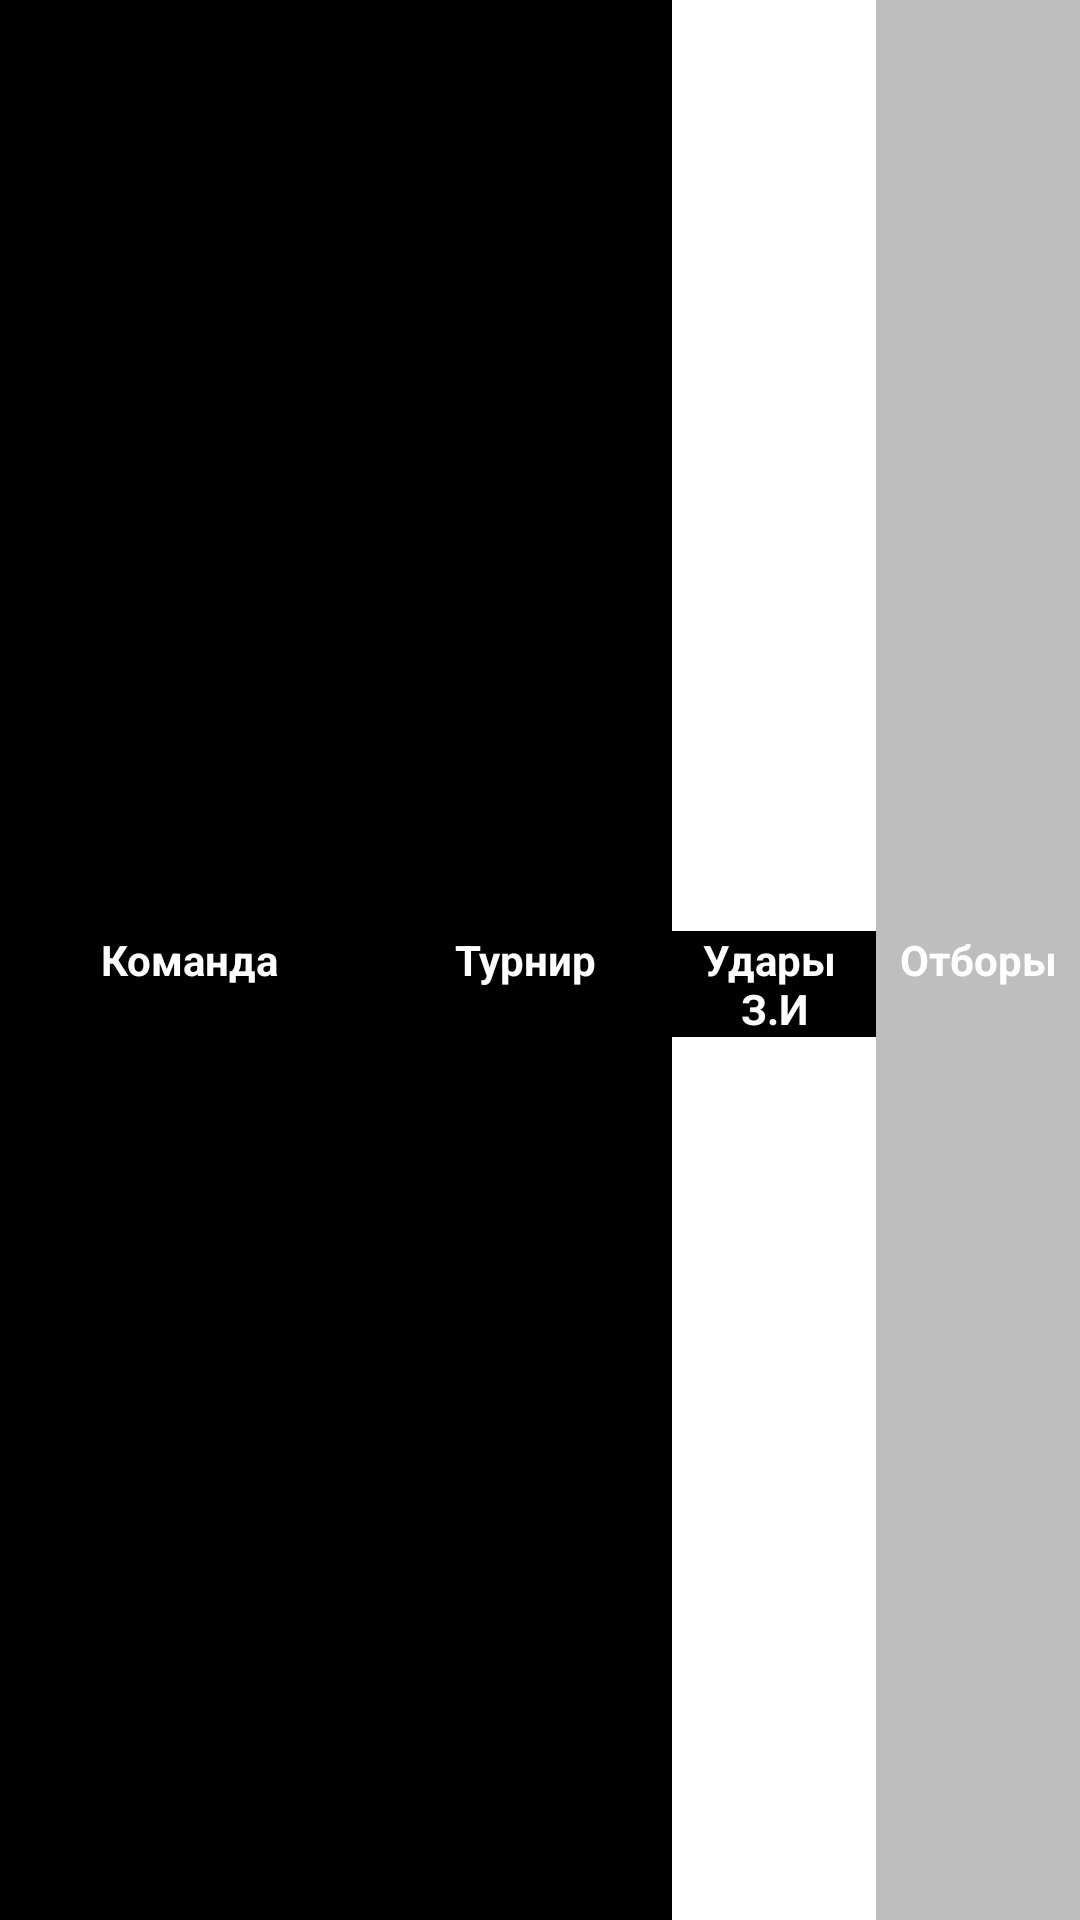

Android layout source for this screen:
<!-- AndroidManifest.xml: application theme Theme.1 -->
<!-- res/layout/deffence_title_item.xml -->
<?xml version="1.0" encoding="utf-8"?>
<androidx.appcompat.widget.LinearLayoutCompat xmlns:android="http://schemas.android.com/apk/res/android"
    xmlns:app="http://schemas.android.com/apk/res-auto"
    xmlns:tools="http://schemas.android.com/tools"
    android:layout_width="match_parent"
    android:layout_height="wrap_content">

    <TextView
        android:id="@+id/tv_command_title_defence"
        android:layout_width="70dp"
        android:layout_height="match_parent"
        android:layout_weight="2"
        android:background="@color/black"
        android:gravity="center"
        android:text="@string/command"
        android:textColor="@color/white"
        android:textStyle="bold" />

    <TextView
        android:id="@+id/tv_tournament_title_defence"
        android:layout_width="70dp"
        android:layout_height="match_parent"
        android:layout_weight="1"
        android:background="@color/black"
        android:gravity="center"
        android:text="@string/tournament"
        android:textColor="@color/white"
        android:textStyle="bold" />

    <TextView
        android:id="@+id/tv_kicks_title_defence"
        android:layout_width="40dp"
        android:layout_height="wrap_content"
        android:layout_weight="1"
        android:background="@color/black"
        android:gravity="center"
        android:text="@string/z_i_kicks"
        android:textColor="@color/white"
        android:textStyle="bold" />

    <TextView
        android:id="@+id/tv_add_info_title_defence"
        android:layout_width="40dp"
        android:layout_height="match_parent"
        android:layout_weight="1"
        android:background="@color/app_gray"
        android:gravity="center"
        android:text="@string/selection"
        android:textColor="@color/white"
        android:textStyle="bold" />
</androidx.appcompat.widget.LinearLayoutCompat>
<!-- resources referenced by this layout -->
<resources>
  <color name="app_gray">#BEBEBE</color>
  <color name="black">#FF000000</color>
  <color name="white">#FFFFFFFF</color>
  <string name="command">Команда</string>
  <string name="selection">Отборы</string>
  <string name="tournament">Турнир</string>
  <string name="z_i_kicks">Удары \nЗ.И</string>
  <style name="Theme.1" parent="Theme.MaterialComponents.DayNight.NoActionBar">
          
          <item name="colorPrimary">@color/purple_500</item>
          <item name="colorPrimaryVariant">@color/purple_700</item>
          <item name="colorOnPrimary">@color/white</item>
          
          <item name="colorSecondary">@color/app_orange</item>
          <item name="colorSecondaryVariant">@color/teal_700</item>
          <item name="colorOnSecondary">@color/black</item>
          
          <item name="android:statusBarColor">?attr/colorPrimaryVariant</item>
          
      </style>
  <color name="purple_500">#FF6200EE</color>
  <color name="purple_700">#FF3700B3</color>
  <color name="app_orange">#ff7e00</color>
  <color name="teal_700">#FF018786</color>
</resources>
